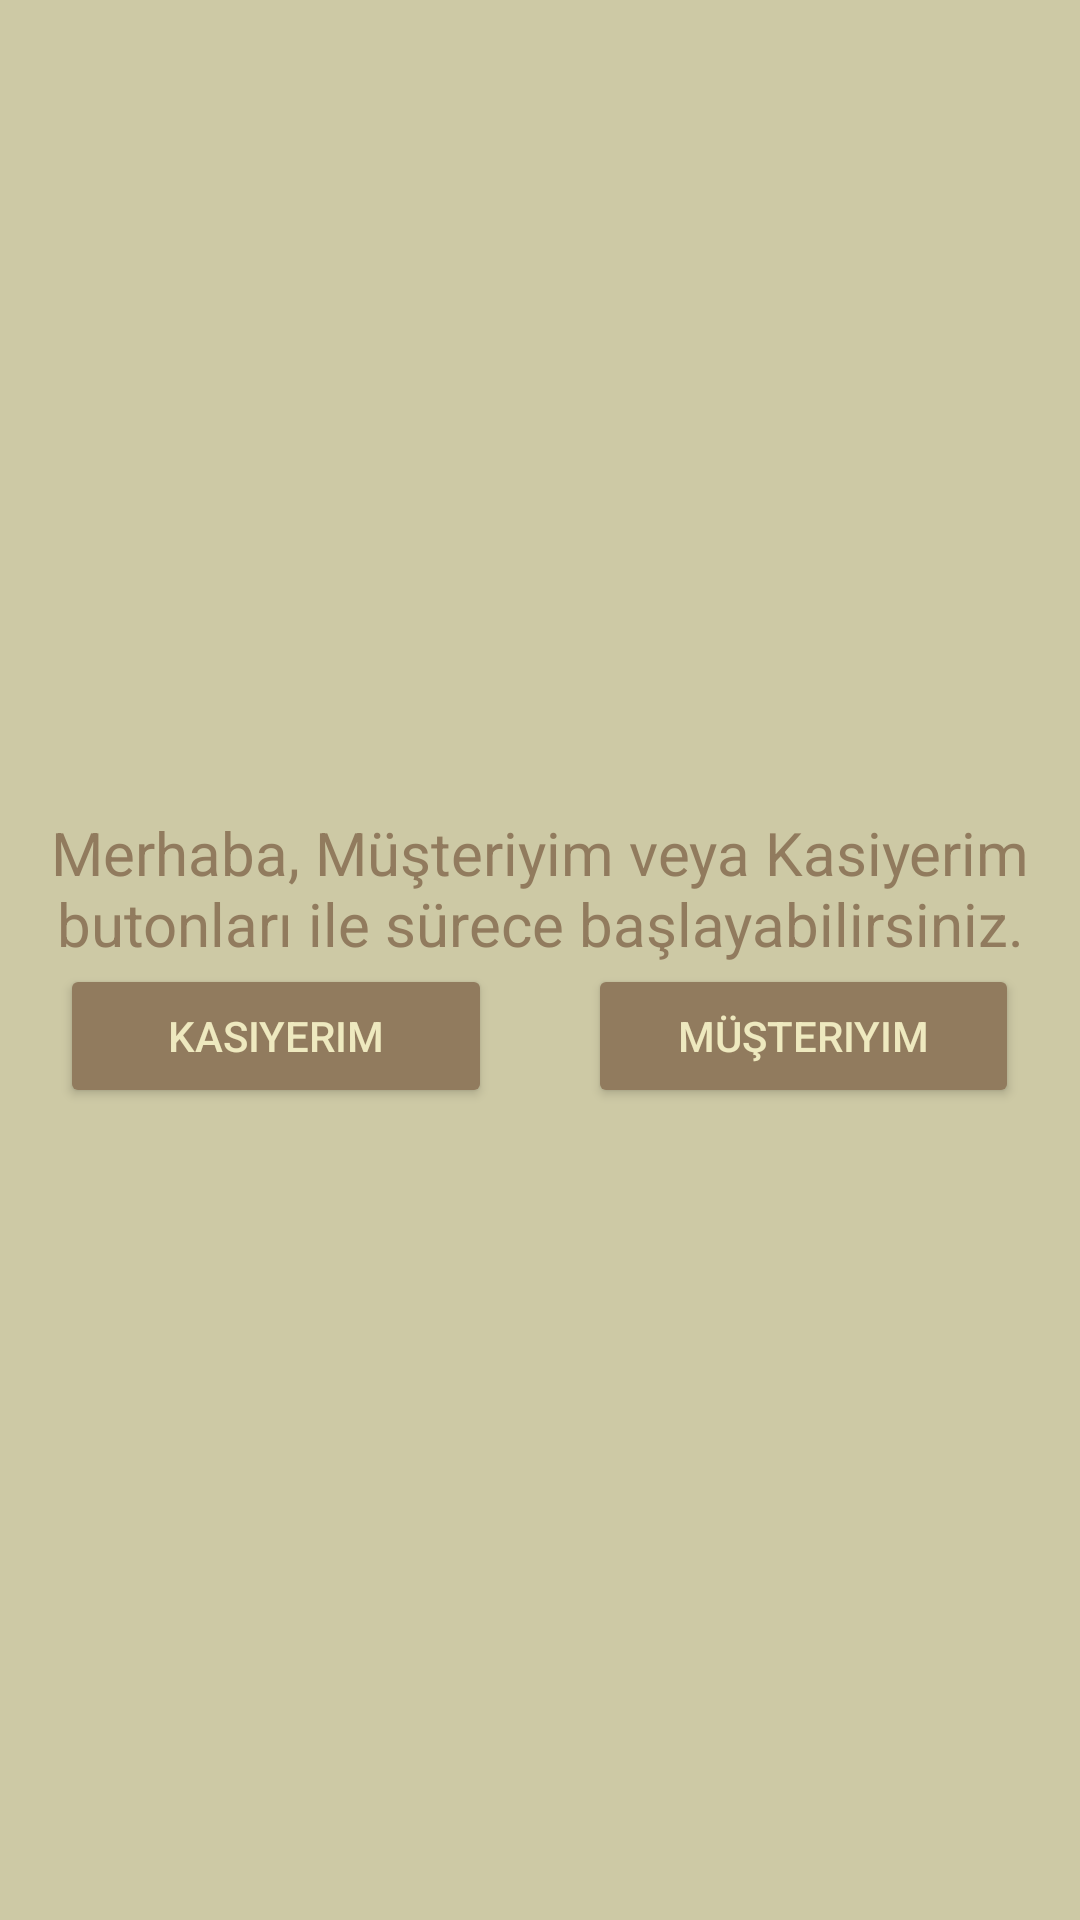

Here is an Android app screen rendered from its layout file. Give the layout XML and the strings, colors and styles it references.
<!-- AndroidManifest.xml: application theme Theme.MobilOdemeModulu -->
<!-- res/layout/activity_main.xml -->
<?xml version="1.0" encoding="utf-8"?>
<androidx.constraintlayout.widget.ConstraintLayout xmlns:android="http://schemas.android.com/apk/res/android"
    xmlns:app="http://schemas.android.com/apk/res-auto"
    xmlns:tools="http://schemas.android.com/tools"
    android:layout_width="match_parent"
    android:layout_height="match_parent"
    tools:context=".MainActivity"
    android:background="#CDC9A5">

    <RelativeLayout
        android:layout_width="match_parent"
        android:layout_height="wrap_content"
        app:layout_constraintBottom_toBottomOf="parent"
        app:layout_constraintLeft_toLeftOf="parent"
        app:layout_constraintRight_toRightOf="parent"
        app:layout_constraintTop_toTopOf="parent">


        <LinearLayout
            android:id="@+id/lnText"
            android:layout_width="match_parent"
            android:layout_height="wrap_content"
            android:gravity="bottom">

            <TextView
                android:layout_width="match_parent"
                android:layout_height="wrap_content"
                android:text="Merhaba, Müşteriyim veya Kasiyerim butonları ile sürece başlayabilirsiniz."
                tools:ignore="MissingConstraints"
                android:gravity="center"
                android:textColor="#917B5E"
                android:textSize="20sp"/>

        </LinearLayout>

        <LinearLayout
            android:layout_width="match_parent"
            android:layout_height="wrap_content"
            android:weightSum="2"
            android:layout_marginLeft="20dp"
            android:layout_marginRight="20dp"
            android:layout_below="@id/lnText">

            <Button
                android:id="@+id/btnCashier"
                android:layout_width="0dp"
                android:layout_height="wrap_content"
                android:text="@string/strCashier"
                android:layout_weight="0.9"
                android:backgroundTint="#917B5E"
                android:textColor="#EEE9BF"/>

            <TextView
                android:layout_width="0dp"
                android:layout_height="wrap_content"
                android:layout_weight="0.2"/>

            <Button
                android:id="@+id/btnCustomer"
                android:layout_width="0dp"
                android:layout_height="wrap_content"
                android:text="@string/strCustomer"
                android:layout_weight="0.9"
                android:backgroundTint="#917B5E"
                android:textColor="#EEE9BF"/>

        </LinearLayout>
    </RelativeLayout>

</androidx.constraintlayout.widget.ConstraintLayout>
<!-- resources referenced by this layout -->
<resources>
  <string name="strCashier">Kasiyerim</string>
  <string name="strCustomer">Müşteriyim</string>
  <style name="Theme.MobilOdemeModulu" parent="Theme.MaterialComponents.DayNight.DarkActionBar">
          
          <item name="colorPrimary">#EEE9BF</item>
          <item name="colorPrimaryVariant">#EEE9BF</item>
          <item name="colorOnPrimary">@color/white</item>
          
          <item name="colorSecondary">@color/teal_200</item>
          <item name="colorSecondaryVariant">@color/teal_700</item>
          <item name="colorOnSecondary">@color/black</item>
          
          <item name="android:statusBarColor" tools:targetApi="l">?attr/colorPrimaryVariant</item>
          
      </style>
  <!-- not gathered from this repository: default colours our renderer supplied (Android Studio template values) -->
  <color name="teal_200">#FF03DAC5</color>
  <color name="teal_700">#FF018786</color>
  <color name="black">#FF000000</color>
  <color name="white">#FFFFFFFF</color>
</resources>
